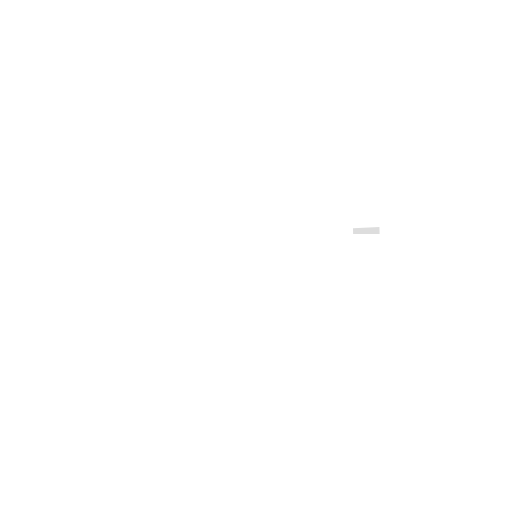
t = 0.00 s
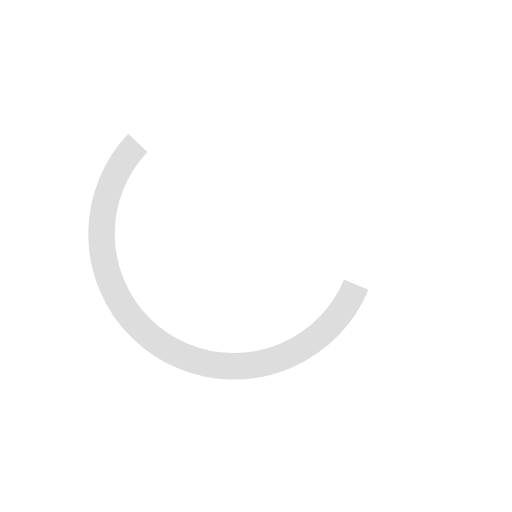
t = 0.88 s
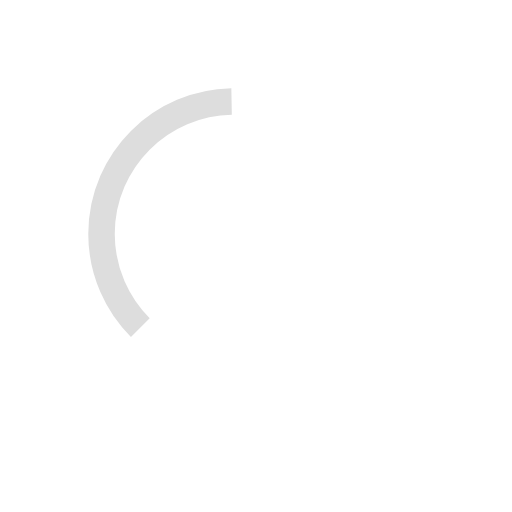
t = 1.75 s
t = 2.80 s: frame unchanged from t = 0.00 s, image omitted
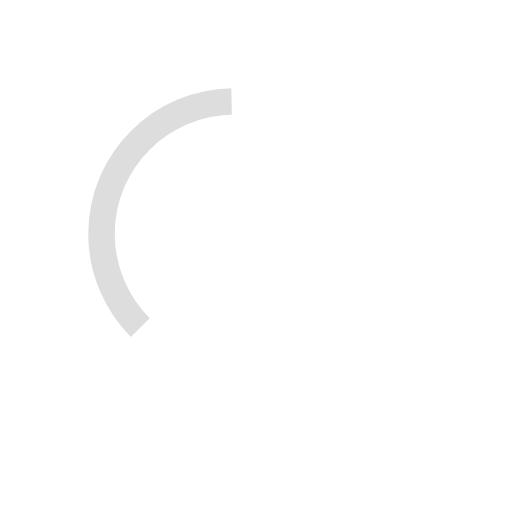
t = 3.85 s
t = 4.55 s: frame unchanged from t = 3.85 s, image omitted

The animated SVG that drew these frames (rendered in a browser with its animation timeline set to each time). Animation: 4 SMIL elements (animate=2,animateTransform=2); one cycle of 5.60 s, repeats indefinitely.

<svg width="65px" height="65px" viewBox="-20 -20 116 116" xmlns="http://www.w3.org/2000/svg">
  <g>
    <animateTransform attributeName="transform" type="rotate" values="0 33 33;270 33 33" begin="0s" dur="1.4s" fill="freeze" repeatCount="indefinite"/>
    <circle fill="none" stroke-width="6" stroke-linecap="butt" cx="33" cy="33" r="30" stroke-dasharray="187" stroke-dashoffset="610">
      <animate attributeName="stroke" values="#ddd;#ddd;#ddd;#ddd;#ddd" begin="0s" dur="5.6s" fill="freeze" repeatCount="indefinite"/>
      <animateTransform attributeName="transform" type="rotate" values="0 33 33;135 33 33;450 33 33" begin="0s" dur="1.4s" fill="freeze" repeatCount="indefinite"/>
      <animate attributeName="stroke-dashoffset" values="187;46.75;187" begin="0s" dur="1.4s" fill="freeze" repeatCount="indefinite"/>
    </circle>
   </g>
</svg>
